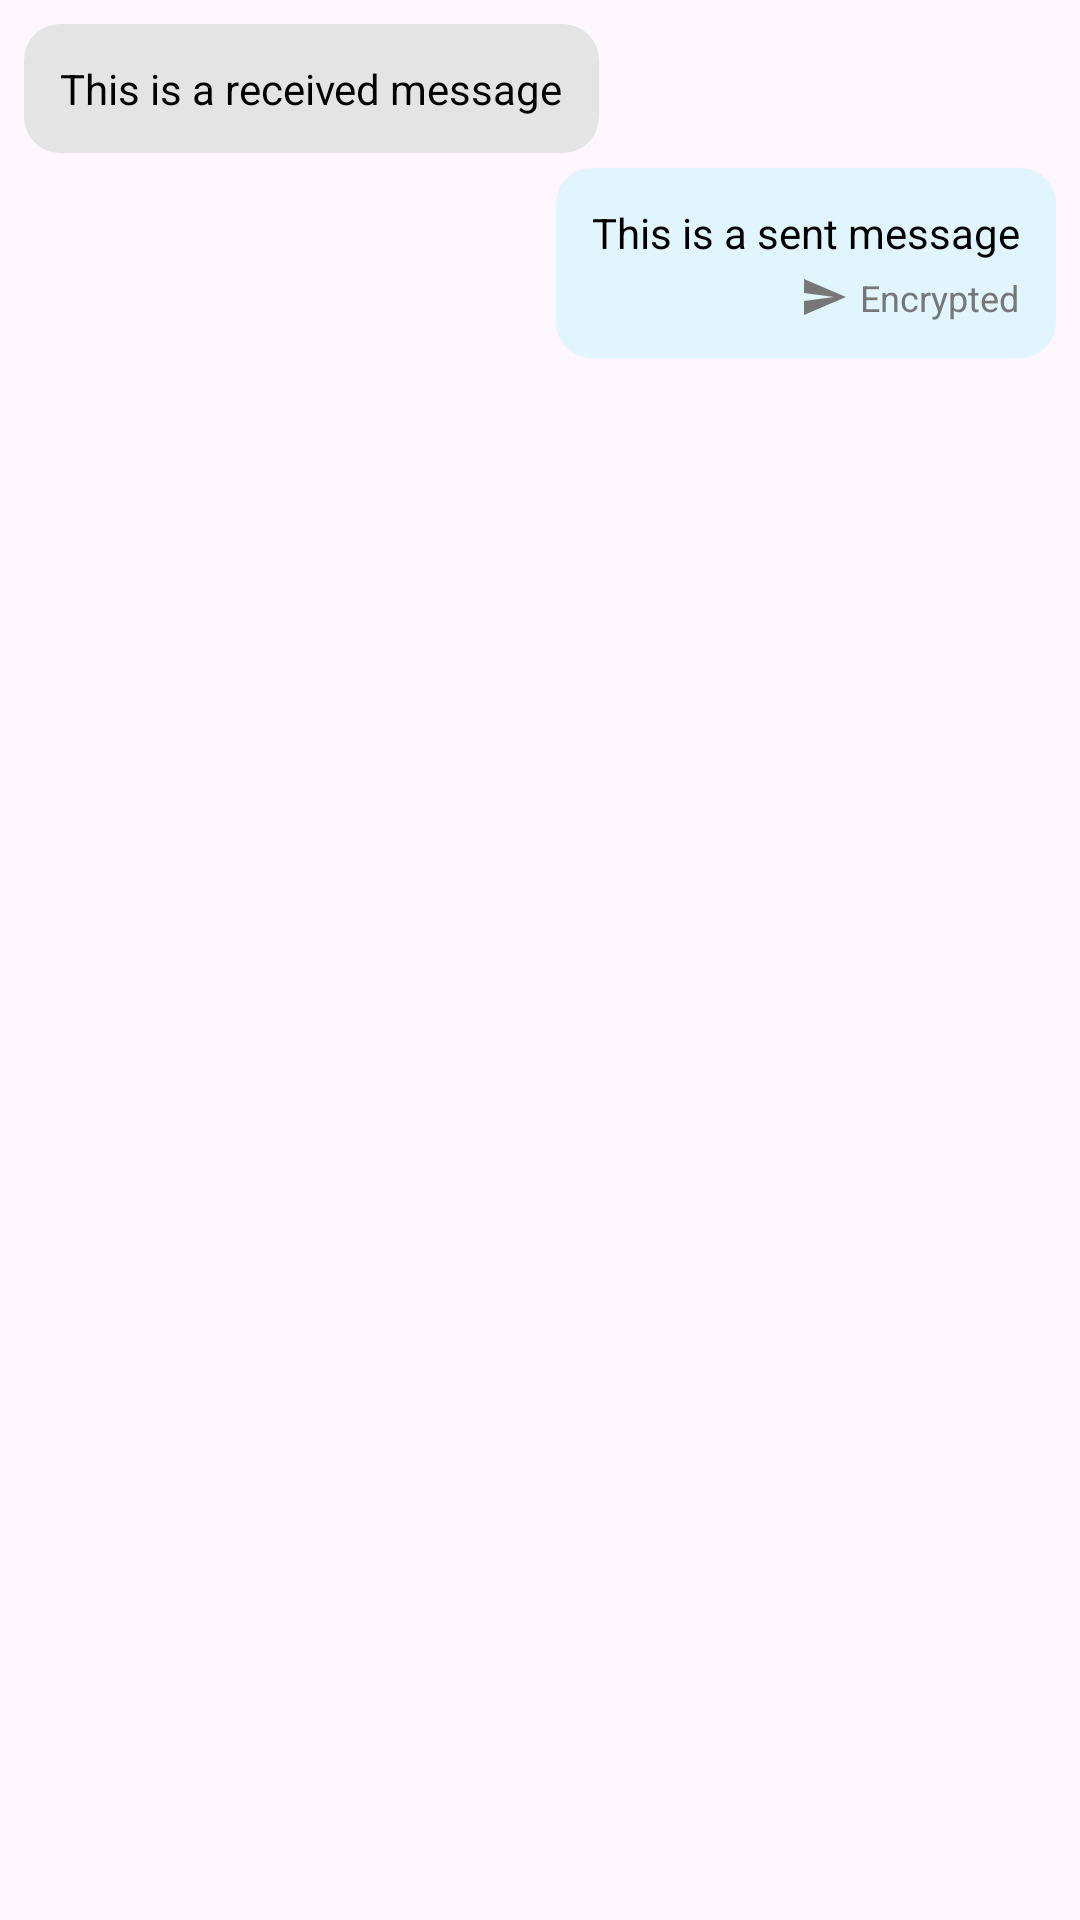

Android layout source for this screen:
<!-- AndroidManifest.xml: application theme Theme.Cryptalk -->
<!-- res/layout/chat_message_item.xml -->
<androidx.constraintlayout.widget.ConstraintLayout
    xmlns:android="http://schemas.android.com/apk/res/android"
    xmlns:app="http://schemas.android.com/apk/res-auto"
    android:layout_width="match_parent"
    android:layout_height="wrap_content"
    android:padding="8dp">

    
    <androidx.cardview.widget.CardView
        android:id="@+id/receivedMessageCard"
        android:layout_width="wrap_content"
        android:layout_height="wrap_content"
        android:layout_marginEnd="64dp"
        app:cardCornerRadius="12dp"
        app:cardBackgroundColor="#E4E4E4"
        app:cardElevation="1dp"
        app:layout_constraintStart_toStartOf="parent"
        app:layout_constraintTop_toTopOf="parent"
        android:visibility="visible">

        <LinearLayout
            android:layout_width="wrap_content"
            android:layout_height="wrap_content"
            android:orientation="vertical"
            android:padding="12dp">

            <TextView
                android:id="@+id/receivedMessageText"
                android:layout_width="wrap_content"
                android:layout_height="wrap_content"
                android:text="This is a received message"
                android:textColor="#000000" />

            <LinearLayout
                android:id="@+id/receivedEncryptionIndicator"
                android:layout_width="wrap_content"
                android:layout_height="wrap_content"
                android:orientation="horizontal"
                android:layout_marginTop="4dp"
                android:visibility="gone">

                <ImageView
                    android:layout_width="16dp"
                    android:layout_height="16dp"
                    android:src="@drawable/ic_send"
                    app:tint="#777777" />

                <TextView
                    android:layout_width="wrap_content"
                    android:layout_height="wrap_content"
                    android:text="Tap to decrypt"
                    android:textSize="12sp"
                    android:layout_marginStart="4dp"
                    android:textColor="#777777" />
            </LinearLayout>
        </LinearLayout>
    </androidx.cardview.widget.CardView>

    
    <androidx.cardview.widget.CardView
        android:id="@+id/sentMessageCard"
        android:layout_width="wrap_content"
        android:layout_height="wrap_content"
        android:layout_marginStart="60dp"
        app:cardCornerRadius="12dp"
        android:layout_marginTop="48dp"
        app:cardBackgroundColor="#E1F5FE"
        app:cardElevation="1dp"
        app:layout_constraintEnd_toEndOf="parent"
        app:layout_constraintTop_toTopOf="parent"
        android:visibility="visible">

        <LinearLayout
            android:layout_width="wrap_content"
            android:layout_height="wrap_content"
            android:orientation="vertical"
            android:padding="12dp">

            <TextView
                android:id="@+id/sentMessageText"
                android:layout_width="wrap_content"
                android:layout_height="wrap_content"
                android:text="This is a sent message"
                android:textColor="#000000" />

            <LinearLayout
                android:id="@+id/sentEncryptionIndicator"
                android:layout_width="wrap_content"
                android:layout_height="wrap_content"
                android:orientation="horizontal"
                android:layout_marginTop="4dp"
                android:layout_gravity="end"
                android:visibility="visible">

                <ImageView
                    android:layout_width="16dp"
                    android:layout_height="16dp"
                    android:src="@drawable/ic_send"
                    app:tint="#777777" />

                <TextView
                    android:layout_width="wrap_content"
                    android:layout_height="wrap_content"
                    android:text="Encrypted"
                    android:textSize="12sp"
                    android:layout_marginStart="4dp"
                    android:textColor="#777777" />
            </LinearLayout>
        </LinearLayout>
    </androidx.cardview.widget.CardView>

</androidx.constraintlayout.widget.ConstraintLayout>
<!-- resources referenced by this layout -->
<resources>
  <!-- drawable ic_send (drawable) -->
  <vector xmlns:android="http://schemas.android.com/apk/res/android"
      android:width="24dp"
      android:height="24dp"
      android:viewportWidth="24"
      android:viewportHeight="24">
      <path
          android:fillColor="#FF000000"
          android:pathData="M2,21l21,-9L2,3v7l15,2l-15,2v7z"/>
  </vector>
  <style name="Theme.Cryptalk" parent="Theme.Material3.DayNight.NoActionBar">
          
          <item name="colorPrimary">@color/auth_primary</item>
          <item name="colorPrimaryVariant">@color/auth_primary_dark</item>
          <item name="colorOnPrimary">@color/text_light</item>
          
          <item name="colorSecondary">@color/auth_accent</item>
          <item name="colorOnSecondary">@color/text_light</item>
          
          <item name="android:statusBarColor">@color/auth_primary_dark</item>
          
          <item name="android:textColorPrimary">@color/auth_text_primary</item>
          <item name="android:textColorSecondary">@color/auth_text_secondary</item>
      </style>
  <color name="auth_primary">#5E35B1</color>
  <color name="auth_primary_dark">#4527A0</color>
  <color name="text_light">#FFFFFF</color>
  <color name="auth_accent">#7B1FA2</color>
  <color name="auth_text_primary">#212121</color>
  <color name="auth_text_secondary">#757575</color>
</resources>
